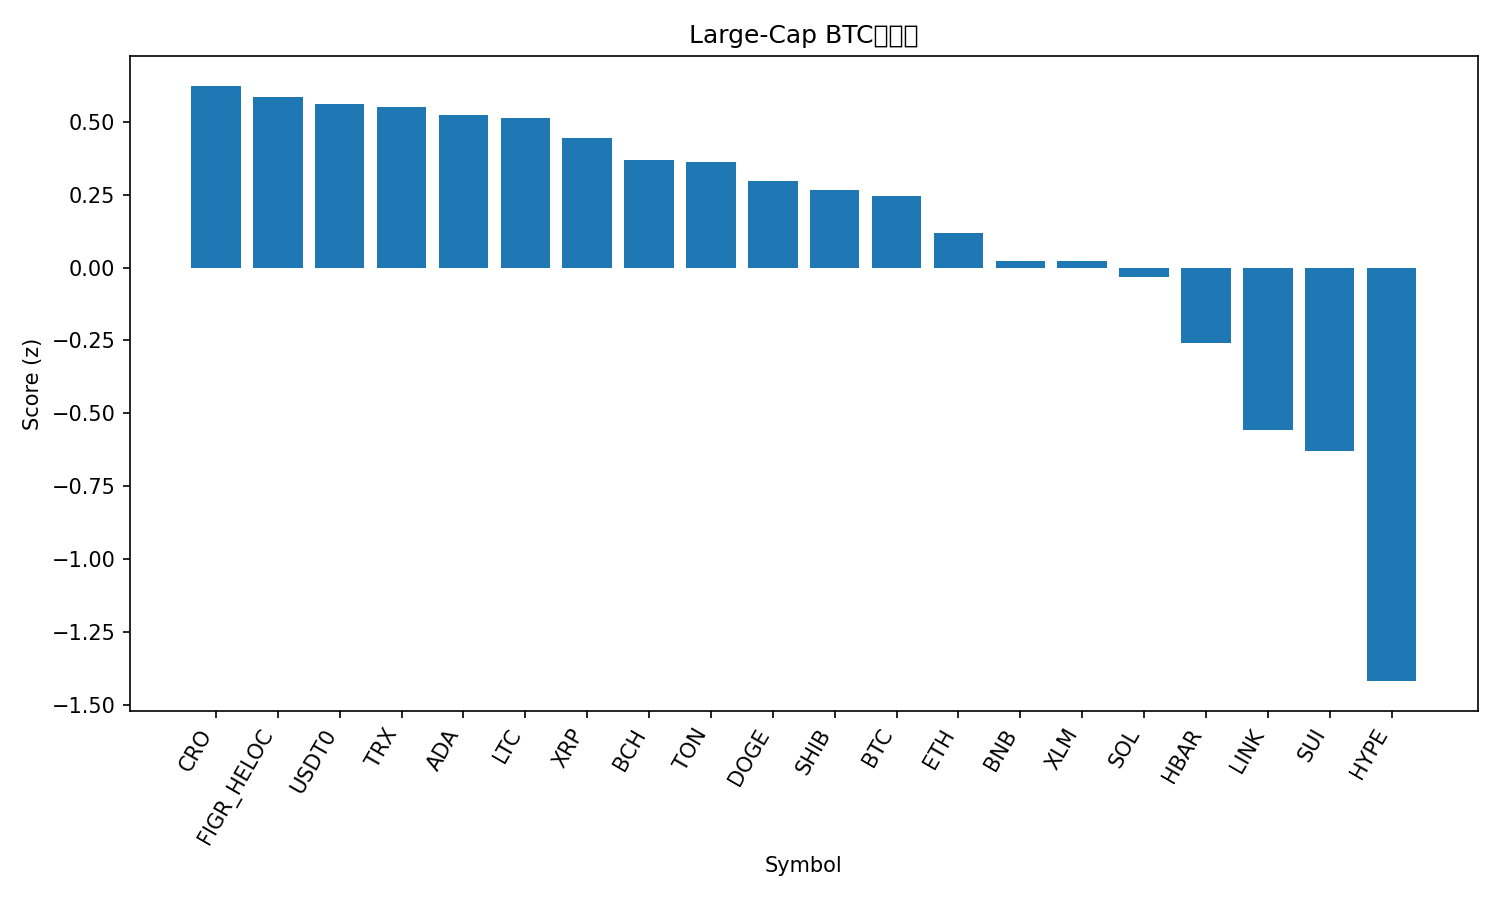

The data file committed next to this chart (first rows):
rank, name, symbol, price_btc, price_usd, pct_1h_btc, pct_24h_btc, pct_7d_btc, market_cap_rank, market_cap_usd, volume_usd, score
1, Cronos, CRO, 1.79e-06, 0.1953, 0.05606, 4.043, -10.54, 32, 6803054407, 99583456, 0.6237
2, Figure Heloc, FIGR_HELOC, 9.2e-06, 1.007, -0.05714, 2.89, 3.977, 17, 12765562005, 19432452, 0.5837
3, USDT0, USDT0, 9.15e-06, 1.0, -0.0562, 2.226, 7.016, 34, 6294661494, 768778630, 0.5604
4, TRON, TRX, 3.05e-06, 0.3337, 0.02379, 1.867, 2.46, 10, 31611091591, 922688831, 0.5505
5, Cardano, ADA, 7.09e-06, 0.7756, 0.3421, -0.4025, -9.744, 11, 28374447719, 1972000436, 0.5248
6, Litecoin, LTC, 0.0009441, 103.3, 0.1771, 0.9706, -5.738, 28, 7887931149, 554269438, 0.5131
7, XRP, XRP, 2.528e-05, 2.77, 0.2616, -1.074, -3.056, 4, 165428360318, 8526337434, 0.4457
8, Bitcoin Cash, BCH, 0.004931, 539.4, 0.1795, 0.001919, -6.334, 22, 10764393400, 387574576, 0.3682
9, Toncoin, TON, 2.444e-05, 2.67, 0.3878, -2.048, -10.15, 31, 6802950813, 166451908, 0.3633
10, Dogecoin, DOGE, 2.07e-06, 0.2269, 0.3161, -1.286, -12.42, 8, 34301241431, 3789579756, 0.2985
11, Shiba Inu, SHIB, 1.07332e-10, 1.174e-05, 0.1004, 0.1348, -5.475, 30, 6926005818, 235005149, 0.2664
12, Bitcoin, BTC, 1.0, 109386, 0.0, 0.0, 0.0, 1, 2180751815405, 68048267445, 0.2472
13, Ethereum, ETH, 0.0361, 3949, 0.005769, 0.144, -7.151, 2, 476710249293, 55749921750, 0.1177
14, BNB, BNB, 0.008593, 939.9, 0.1518, -3.46, 2.038, 5, 130989663772, 3246101526, 0.02331
15, Stellar, XLM, 3.23e-06, 0.3534, 0.01596, -0.8267, -3.735, 20, 11285414221, 261303338, 0.02129
16, Solana, SOL, 0.001794, 196.3, 0.2276, -2.319, -14.32, 6, 106826218716, 11187644322, -0.03379
17, Hedera, HBAR, 1.91e-06, 0.2087, -0.08651, -0.7468, -8.738, 25, 8864455316, 283660867, -0.2587
18, Chainlink, LINK, 0.0001868, 20.43, -0.168, -1.562, -10.69, 16, 13875059041, 1120769315, -0.5587
19, Sui, SUI, 2.869e-05, 3.14, -0.1301, -2.236, -12.67, 21, 11209990569, 1645437588, -0.6295
20, Hyperliquid, HYPE, 0.0003865, 42.27, -0.6547, 0.04943, -21.04, 19, 11492073052, 1228018053, -1.419
21, Avalanche, AVAX, 0.000257, 28.11, -0.7872, -8.398, -13.47, 18, 11911172196, 1481374960, -2.669
